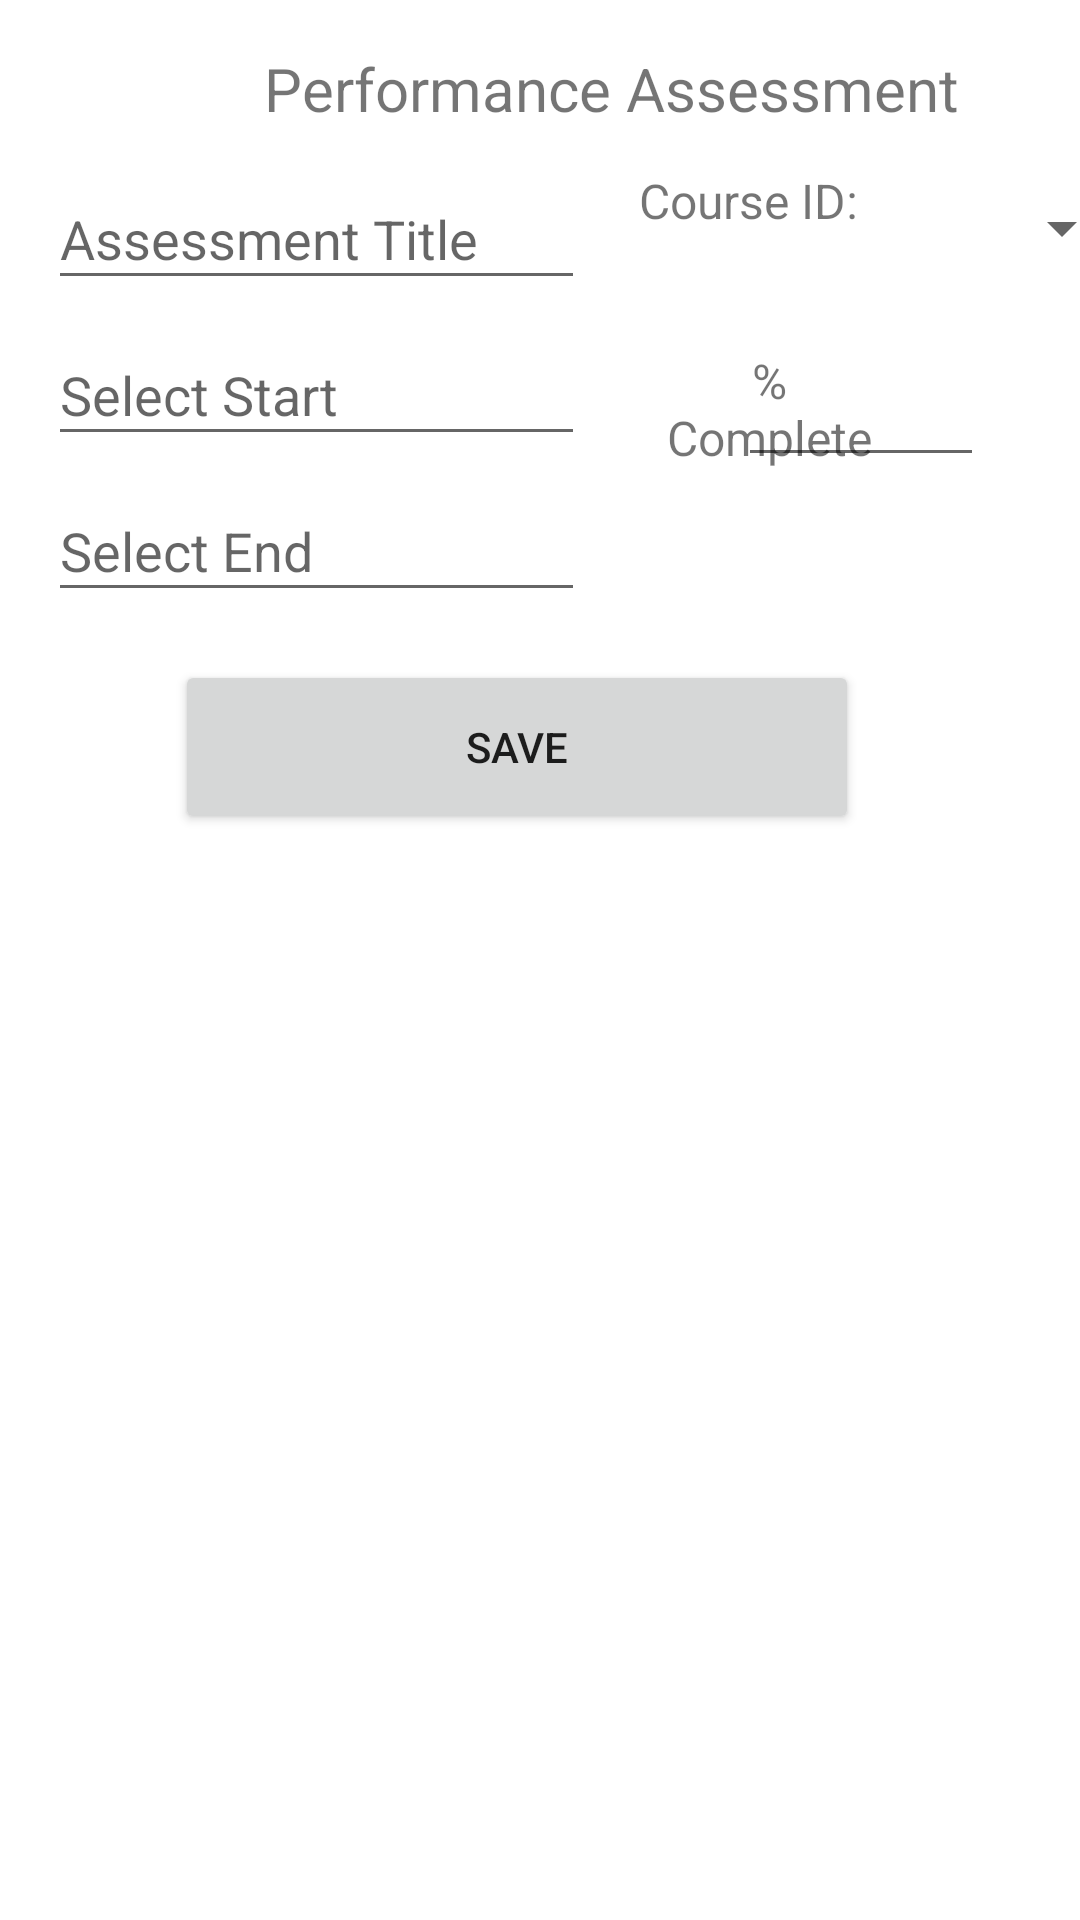

Here is an Android app screen rendered from its layout file. Give the layout XML and the strings, colors and styles it references.
<!-- AndroidManifest.xml: application theme Theme.AcademicScheduleApp -->
<!-- res/layout/add_performance_assessment.xml -->
<?xml version="1.0" encoding="utf-8"?>
<androidx.constraintlayout.widget.ConstraintLayout xmlns:android="http://schemas.android.com/apk/res/android"
    xmlns:app="http://schemas.android.com/apk/res-auto"
    xmlns:tools="http://schemas.android.com/tools"
    android:layout_width="match_parent"
    android:layout_height="match_parent"
    tools:context=".UI.AddPerformanceActivity">

    <Spinner
        android:id="@+id/addCourseOfPerformanceField"
        android:layout_width="90dp"
        android:layout_height="40dp"
        android:layout_marginStart="288dp"
        android:layout_marginTop="56dp"
        android:ems="10"
        android:inputType="none"
        app:layout_constraintStart_toStartOf="parent"
        app:layout_constraintTop_toTopOf="parent" />

    <EditText
        android:id="@+id/addPerformanceStartField"
        android:layout_width="179dp"
        android:layout_height="44dp"
        android:layout_marginStart="16dp"
        android:layout_marginTop="108dp"
        android:ems="10"
        android:focusable="false"
        android:hint="Select Start"
        android:inputType="text|date"
        app:layout_constraintStart_toStartOf="parent"
        app:layout_constraintTop_toTopOf="parent" />

    <EditText
        android:id="@+id/addPerformanceEndField"
        android:layout_width="179dp"
        android:layout_height="44dp"
        android:layout_marginStart="16dp"
        android:layout_marginTop="160dp"
        android:ems="10"
        android:focusable="false"
        android:hint="Select End"
        android:inputType="text|date"
        app:layout_constraintStart_toStartOf="parent"
        app:layout_constraintTop_toTopOf="parent" />

    <TextView
        android:id="@+id/textView"
        android:layout_width="75dp"
        android:layout_height="26dp"
        android:layout_marginStart="212dp"
        android:layout_marginTop="56dp"
        android:text="Course ID:"
        android:textAlignment="center"
        android:textSize="16sp"
        app:layout_constraintStart_toStartOf="parent"
        app:layout_constraintTop_toTopOf="parent" />

    <TextView
        android:id="@+id/textView4"
        android:layout_width="81dp"
        android:layout_height="41dp"
        android:layout_marginStart="216dp"
        android:layout_marginTop="116dp"
        android:text="% Complete"
        android:textAlignment="center"
        android:textSize="16sp"
        app:layout_constraintStart_toStartOf="parent"
        app:layout_constraintTop_toTopOf="parent" />

    <EditText
        android:id="@+id/addPerformanceTitleField"
        android:layout_width="179dp"
        android:layout_height="44dp"
        android:layout_marginStart="16dp"
        android:layout_marginTop="56dp"
        android:ems="10"
        android:hint="Assessment Title"
        android:inputType="textNoSuggestions"
        app:layout_constraintStart_toStartOf="parent"
        app:layout_constraintTop_toTopOf="parent" />

    <Button
        android:id="@+id/addAssessmentSaveBtn"
        android:layout_width="228dp"
        android:layout_height="58dp"
        android:layout_marginStart="90dp"
        android:layout_marginTop="16dp"
        android:layout_marginEnd="90dp"
        android:onClick="saveNewPerformance"
        android:text="Save"
        app:layout_constraintEnd_toEndOf="parent"
        app:layout_constraintHorizontal_bias="0.666"
        app:layout_constraintStart_toStartOf="parent"
        app:layout_constraintTop_toBottomOf="@+id/addPerformanceEndField" />

    <TextView
        android:id="@+id/textView2"
        android:layout_width="wrap_content"
        android:layout_height="wrap_content"
        android:layout_marginStart="88dp"
        android:layout_marginTop="16dp"
        android:text="Performance Assessment"
        android:textSize="20sp"
        app:layout_constraintStart_toStartOf="parent"
        app:layout_constraintTop_toTopOf="parent" />

    <EditText
        android:id="@+id/addPercentComplete"
        android:layout_width="82dp"
        android:layout_height="43dp"
        android:layout_marginTop="20dp"
        android:layout_marginEnd="32dp"
        android:ems="10"
        android:inputType="number"
        app:layout_constraintEnd_toEndOf="parent"
        app:layout_constraintTop_toBottomOf="@+id/addCourseOfPerformanceField" />
</androidx.constraintlayout.widget.ConstraintLayout>
<!-- resources referenced by this layout -->
<resources>
  <style name="Theme.AcademicScheduleApp" parent="Theme.MaterialComponents.DayNight.DarkActionBar">
          
          <item name="colorPrimary">@color/Black_Coral</item>
          <item name="colorPrimaryVariant">@color/Independence</item>
          <item name="colorOnPrimary">@color/white</item>
          
          <item name="colorSecondary">@color/Silver</item>
          <item name="colorSecondaryVariant">@color/Quick_Silver</item>
          <item name="colorOnSecondary">@color/black</item>
          
          <item name="android:statusBarColor" tools:targetApi="l">?attr/colorPrimaryVariant</item>
          
      </style>
  <color name="Black_Coral">#536079</color>
  <color name="Independence">#424D61</color>
  <color name="white">#FFFFFFFF</color>
  <color name="Silver">#BFC0C0</color>
  <color name="Quick_Silver">#A2A4A4</color>
  <color name="black">#FF000000</color>
</resources>
